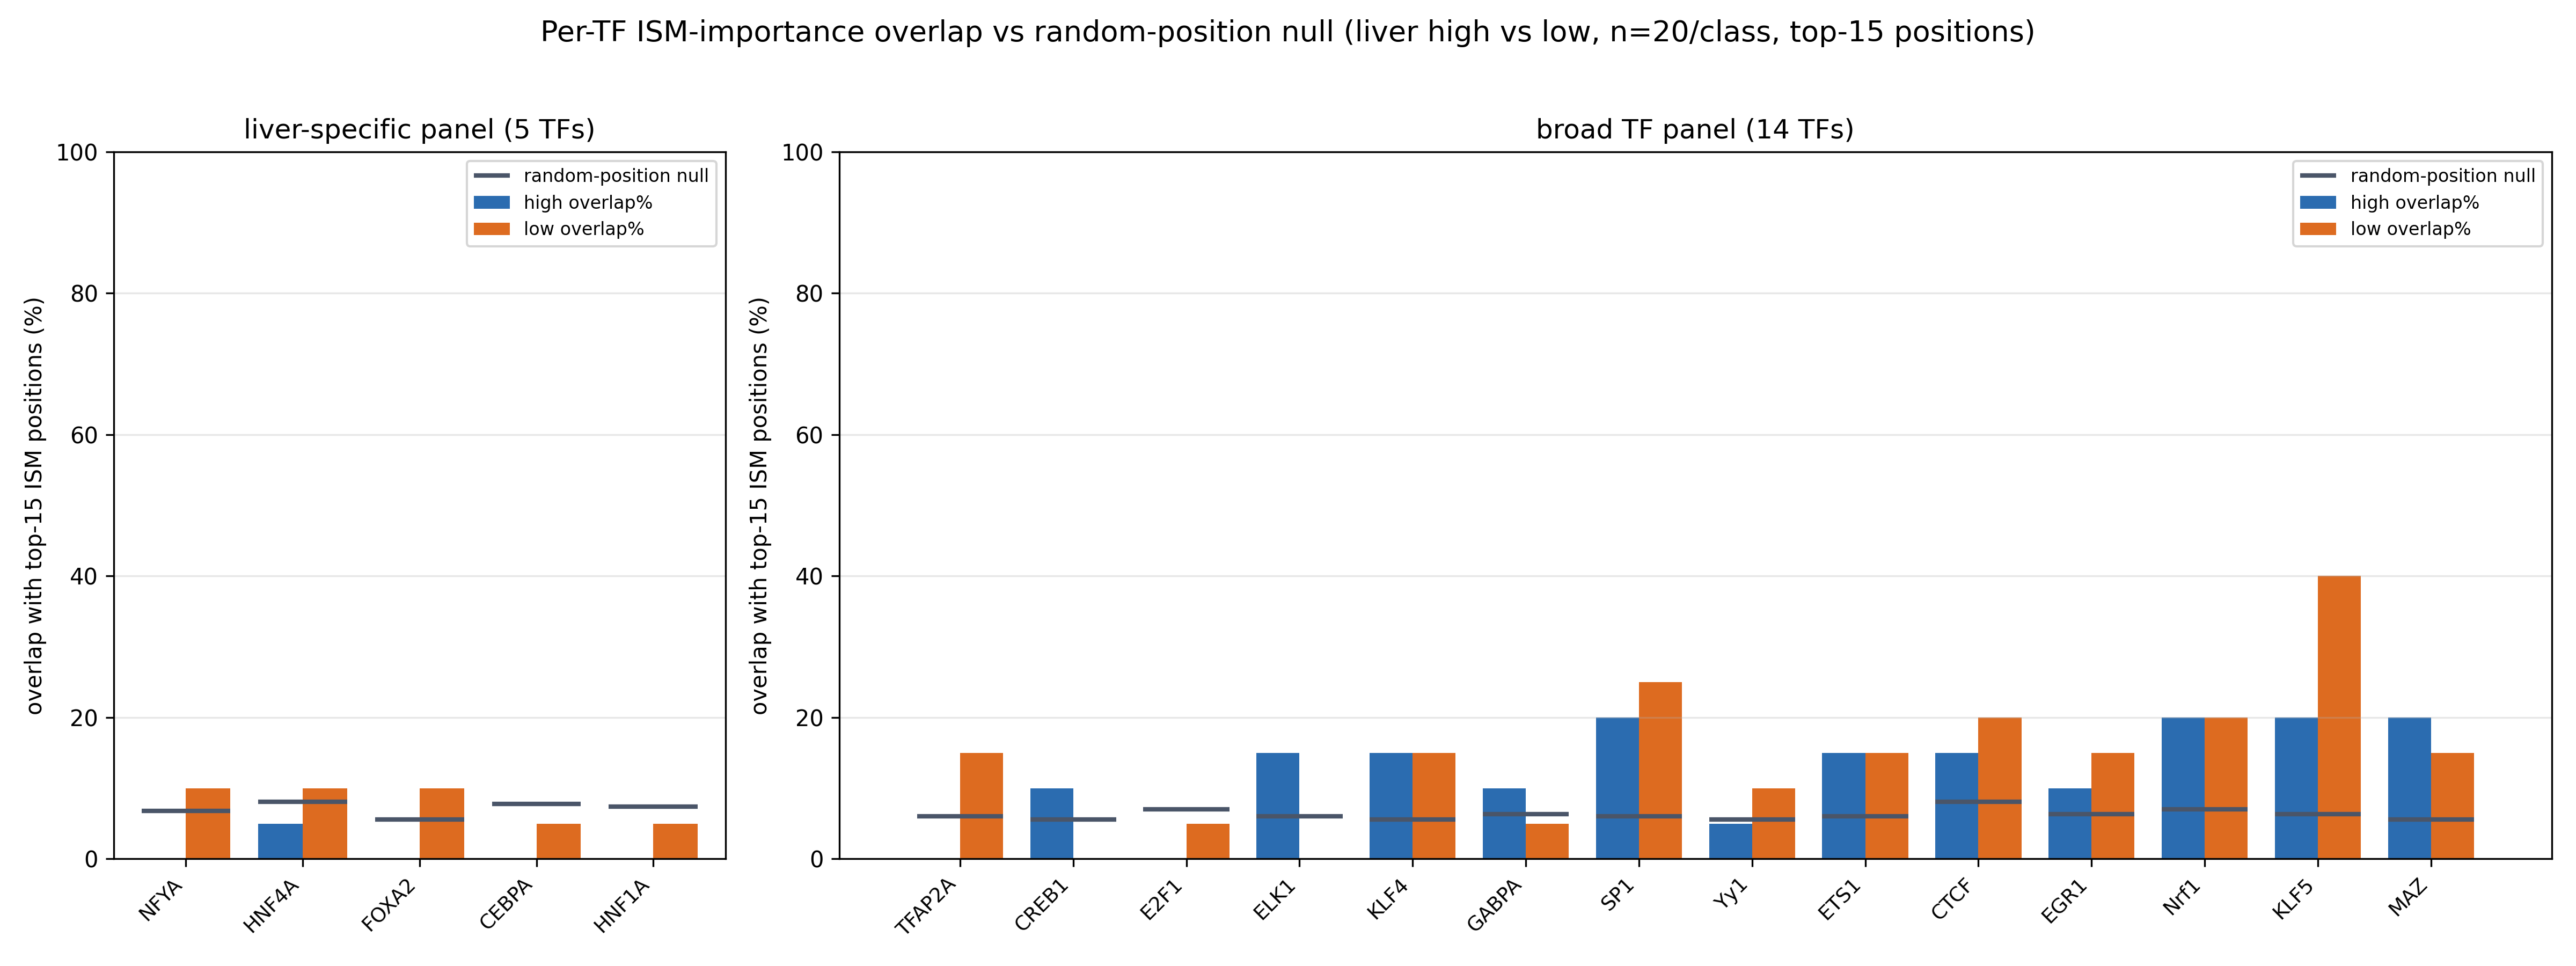

Data behind this chart, as committed beside it:
panel, motif_id, tf, motif_len, expr_set, n_seqs, n_overlap, overlap_rate_pct, null_rate_pct
liver, MA0060.3, NFYA, 11, high, 20, 0, 0.0, 5.4
liver, MA0060.3, NFYA, 11, low, 20, 2, 10.0, 8.1
liver, MA0114.2, HNF4A, 15, high, 20, 1, 5.0, 6.2
liver, MA0114.2, HNF4A, 15, low, 20, 2, 10.0, 10.0
liver, MA0047.4, FOXA2, 8, high, 20, 0, 0.0, 4.6
liver, MA0047.4, FOXA2, 8, low, 20, 2, 10.0, 6.5
liver, MA0102.4, CEBPA, 14, high, 20, 0, 0.0, 6.0
liver, MA0102.4, CEBPA, 14, low, 20, 1, 5.0, 9.5
liver, MA0046.3, HNF1A, 13, high, 20, 0, 0.0, 5.8
liver, MA0046.3, HNF1A, 13, low, 20, 1, 5.0, 9.0
broad, MA0003, TFAP2A, 9, high, 20, 0, 0.0, 4.9
broad, MA0003, TFAP2A, 9, low, 20, 3, 15.0, 7.1
broad, MA0018, CREB1, 8, high, 20, 2, 10.0, 4.6
broad, MA0018, CREB1, 8, low, 20, 0, 0.0, 6.5
broad, MA0024, E2F1, 12, high, 20, 0, 0.0, 5.6
broad, MA0024, E2F1, 12, low, 20, 1, 5.0, 8.5
broad, MA0028, ELK1, 9, high, 20, 3, 15.0, 4.9
broad, MA0028, ELK1, 9, low, 20, 0, 0.0, 7.1
broad, MA0039, KLF4, 8, high, 20, 3, 15.0, 4.6
broad, MA0039, KLF4, 8, low, 20, 3, 15.0, 6.5
broad, MA0062, GABPA, 10, high, 20, 2, 10.0, 5.1
broad, MA0062, GABPA, 10, low, 20, 1, 5.0, 7.6
broad, MA0079, SP1, 9, high, 20, 4, 20.0, 4.9
broad, MA0079, SP1, 9, low, 20, 5, 25.0, 7.1
broad, MA0095, Yy1, 8, high, 20, 1, 5.0, 4.6
broad, MA0095, Yy1, 8, low, 20, 2, 10.0, 6.5
broad, MA0098, ETS1, 9, high, 20, 3, 15.0, 4.9
broad, MA0098, ETS1, 9, low, 20, 3, 15.0, 7.1
broad, MA0139, CTCF, 15, high, 20, 3, 15.0, 6.2
broad, MA0139, CTCF, 15, low, 20, 4, 20.0, 10.0
broad, MA0162, EGR1, 10, high, 20, 2, 10.0, 5.1
broad, MA0162, EGR1, 10, low, 20, 3, 15.0, 7.6
broad, MA0506, Nrf1, 12, high, 20, 4, 20.0, 5.6
broad, MA0506, Nrf1, 12, low, 20, 4, 20.0, 8.5
broad, MA0599, KLF5, 10, high, 20, 4, 20.0, 5.1
broad, MA0599, KLF5, 10, low, 20, 8, 40.0, 7.6
broad, MA1522, MAZ, 8, high, 20, 4, 20.0, 4.6
broad, MA1522, MAZ, 8, low, 20, 3, 15.0, 6.5
